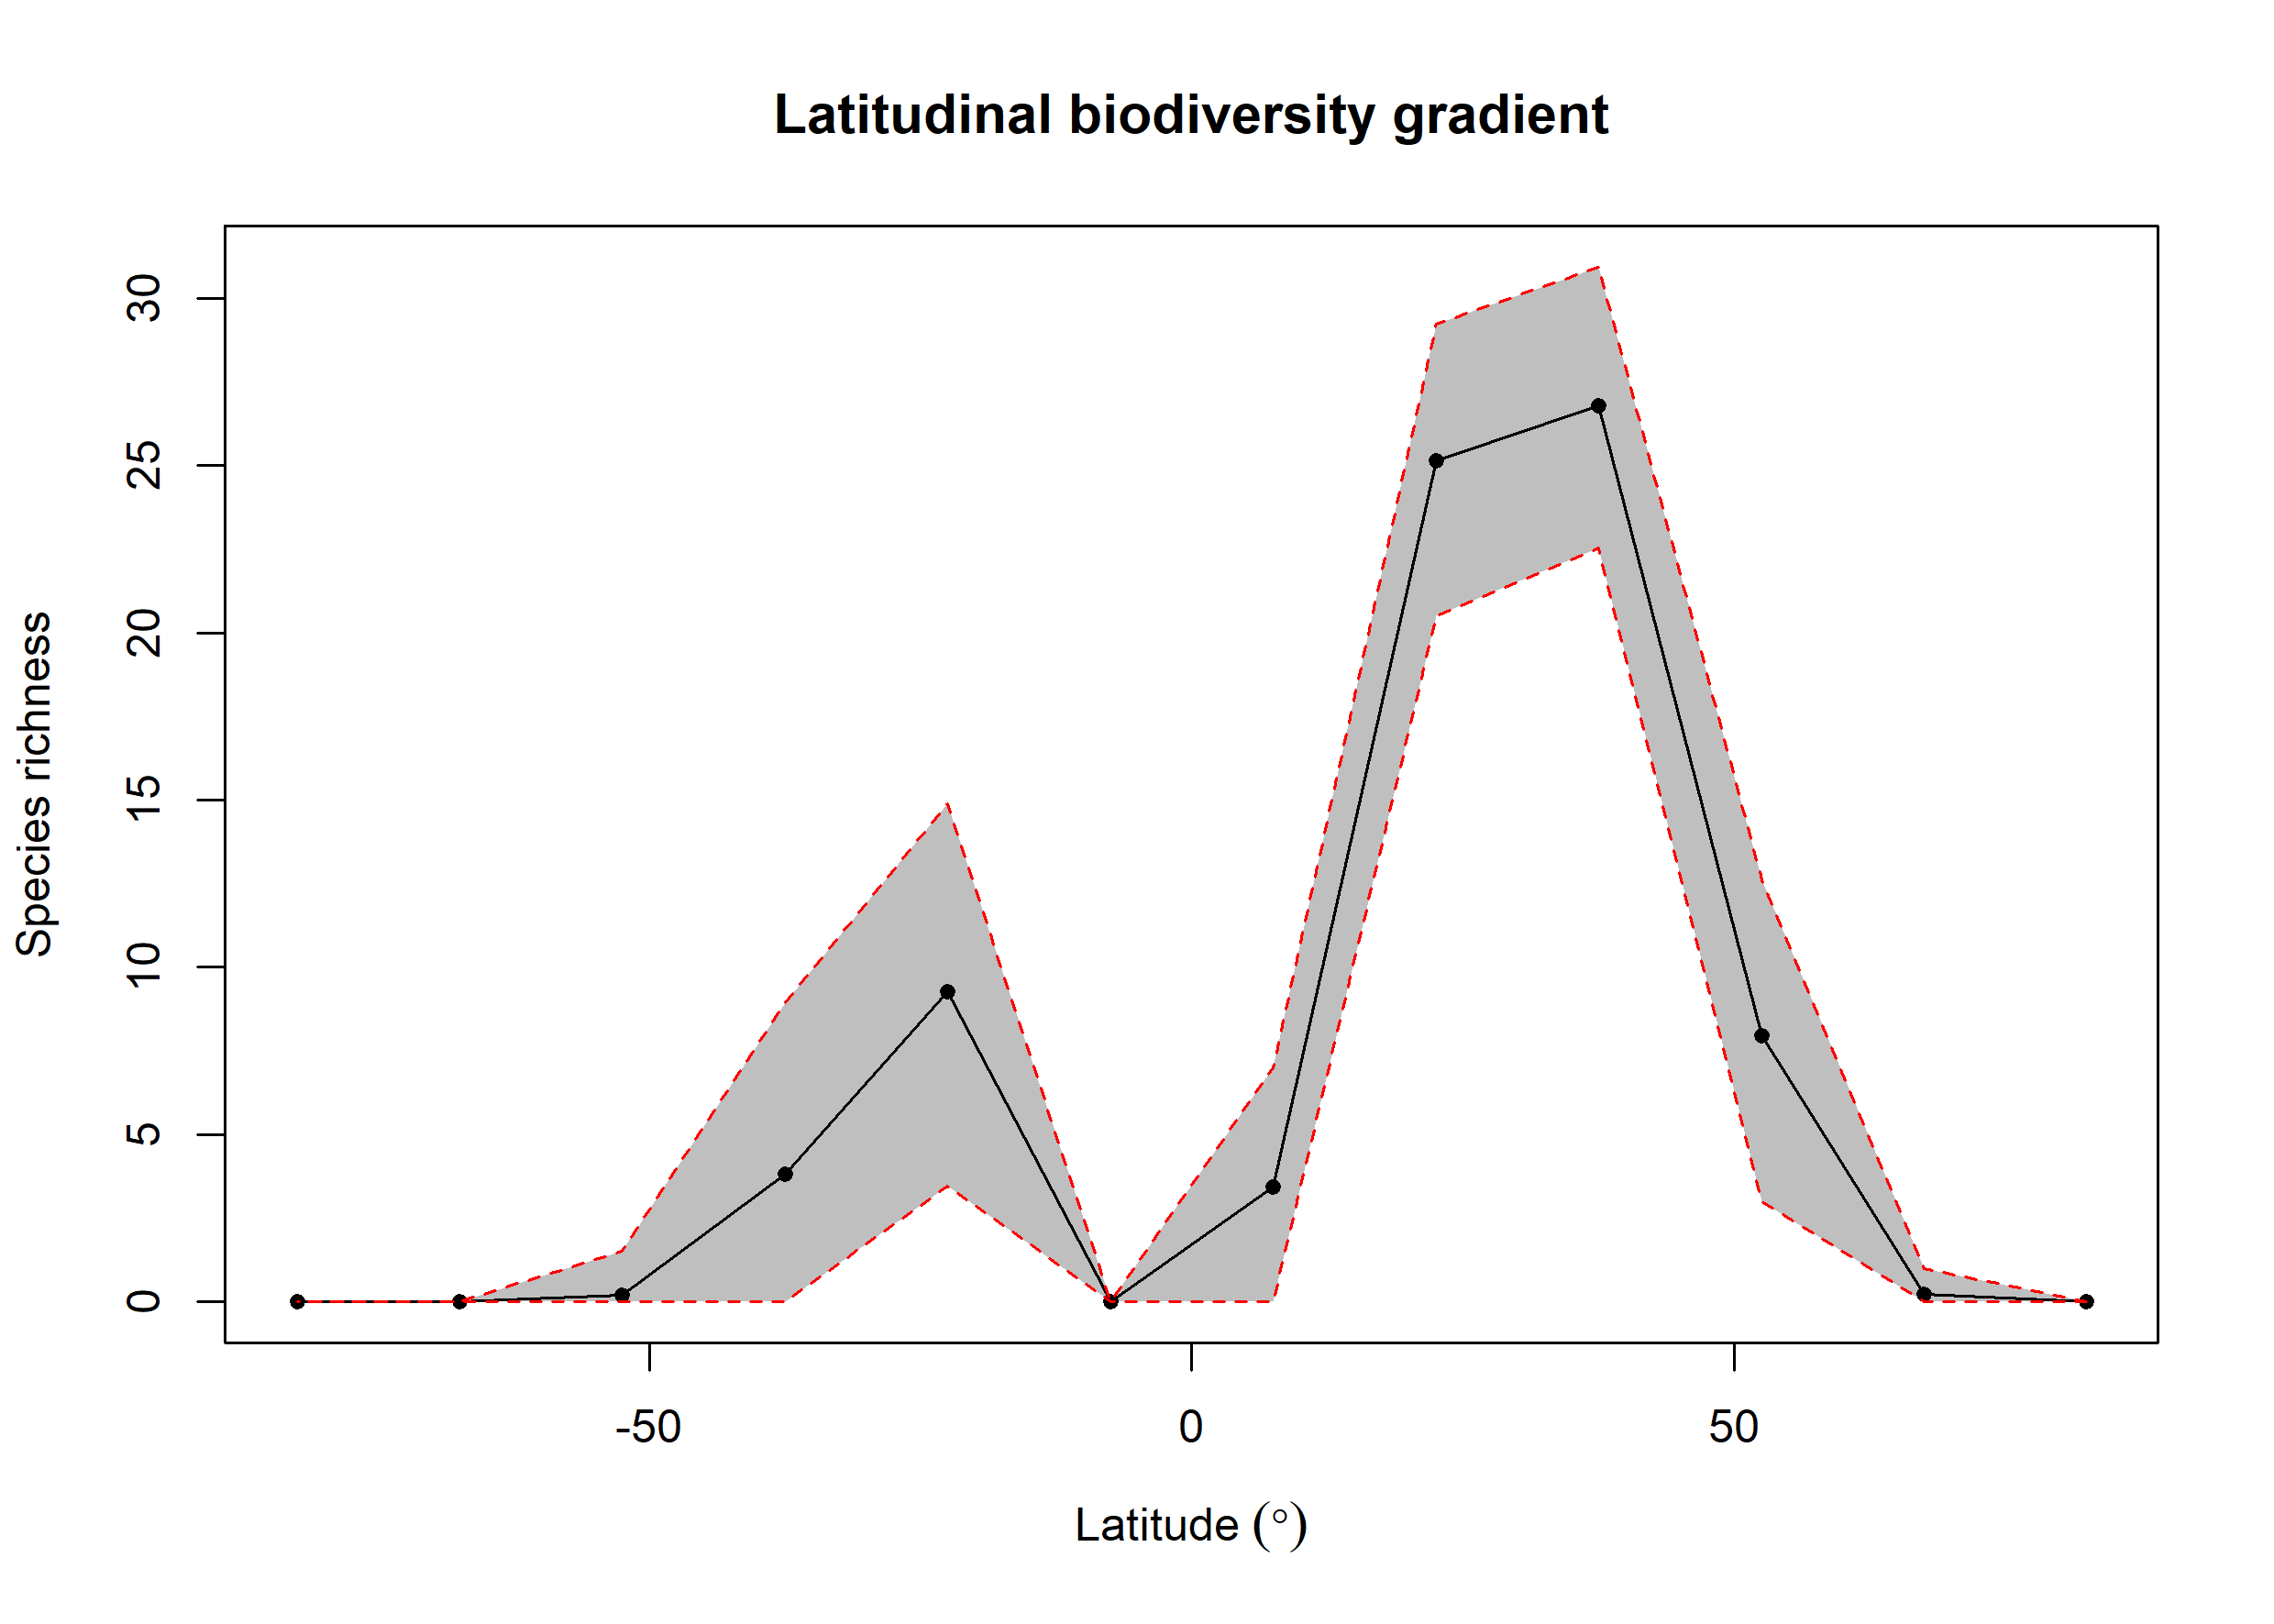

The data file committed next to this chart (first rows):
bin, max, min, mid, hemisphere, mean_richness, CI.Lower, CI.Upper
1, 90, 75, 82.5, N, NA, NA, NA
2, 75, 60, 67.5, N, 0.24, 0, 1
3, 60, 45, 52.5, N, 7.963, 3, 12.62
4, 45, 30, 37.5, N, 26.79, 22.54, 30.93
5, 30, 15, 22.5, N, 25.14, 20.5, 29.22
6, 15, 0, 7.5, N, 3.43, 0, 7
7, 0, -15, -7.5, S, NA, NA, NA
8, -15, -30, -22.5, S, 9.263, 3.475, 14.9
9, -30, -45, -37.5, S, 3.813, 0, 8.935
10, -45, -60, -52.5, S, 0.21, 0, 1.525
11, -60, -75, -67.5, S, NA, NA, NA
12, -75, -90, -82.5, S, NA, NA, NA
